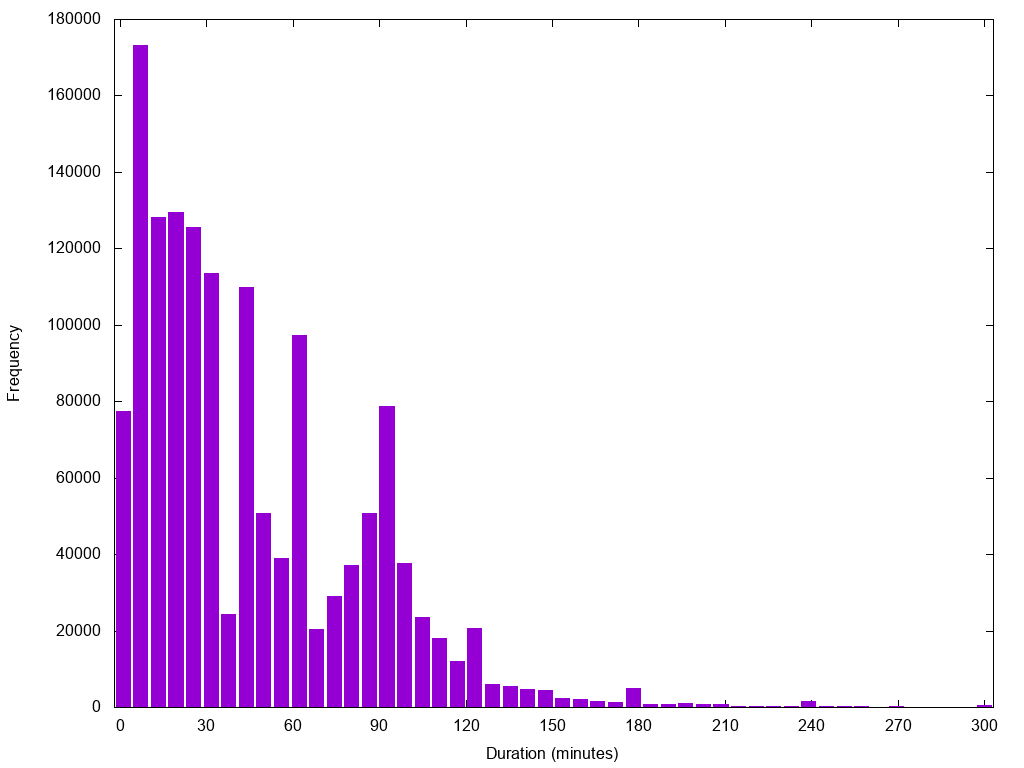

Values plotted in this chart, from the file beside it:
1.0	77497
7.102	173241
13.2	128274
19.31	129387
25.41	125555
31.51	113457
37.61	24363
43.71	109787
49.82	50863
55.92	39060
62.02	97198
68.12	20511
74.22	29136
80.33	37068
86.43	50685
92.53	78832
98.63	37632
104.7	23583
110.8	18179
116.9	12042
123	20644
129.1	5983
135.2	5397
141.3	4643
147.4	4542
153.6	2303
159.7	2105
165.8	1586
171.9	1324
178	4844
184.1	804
190.2	718
196.3	987
202.4	773
208.5	769
214.6	300
220.7	368
226.8	256
232.9	277
239	1587
245.1	195
251.2	235
257.3	181
263.4	90
269.5	265
275.6	124
281.7	96
287.8	129
293.9	62
300.0	397
